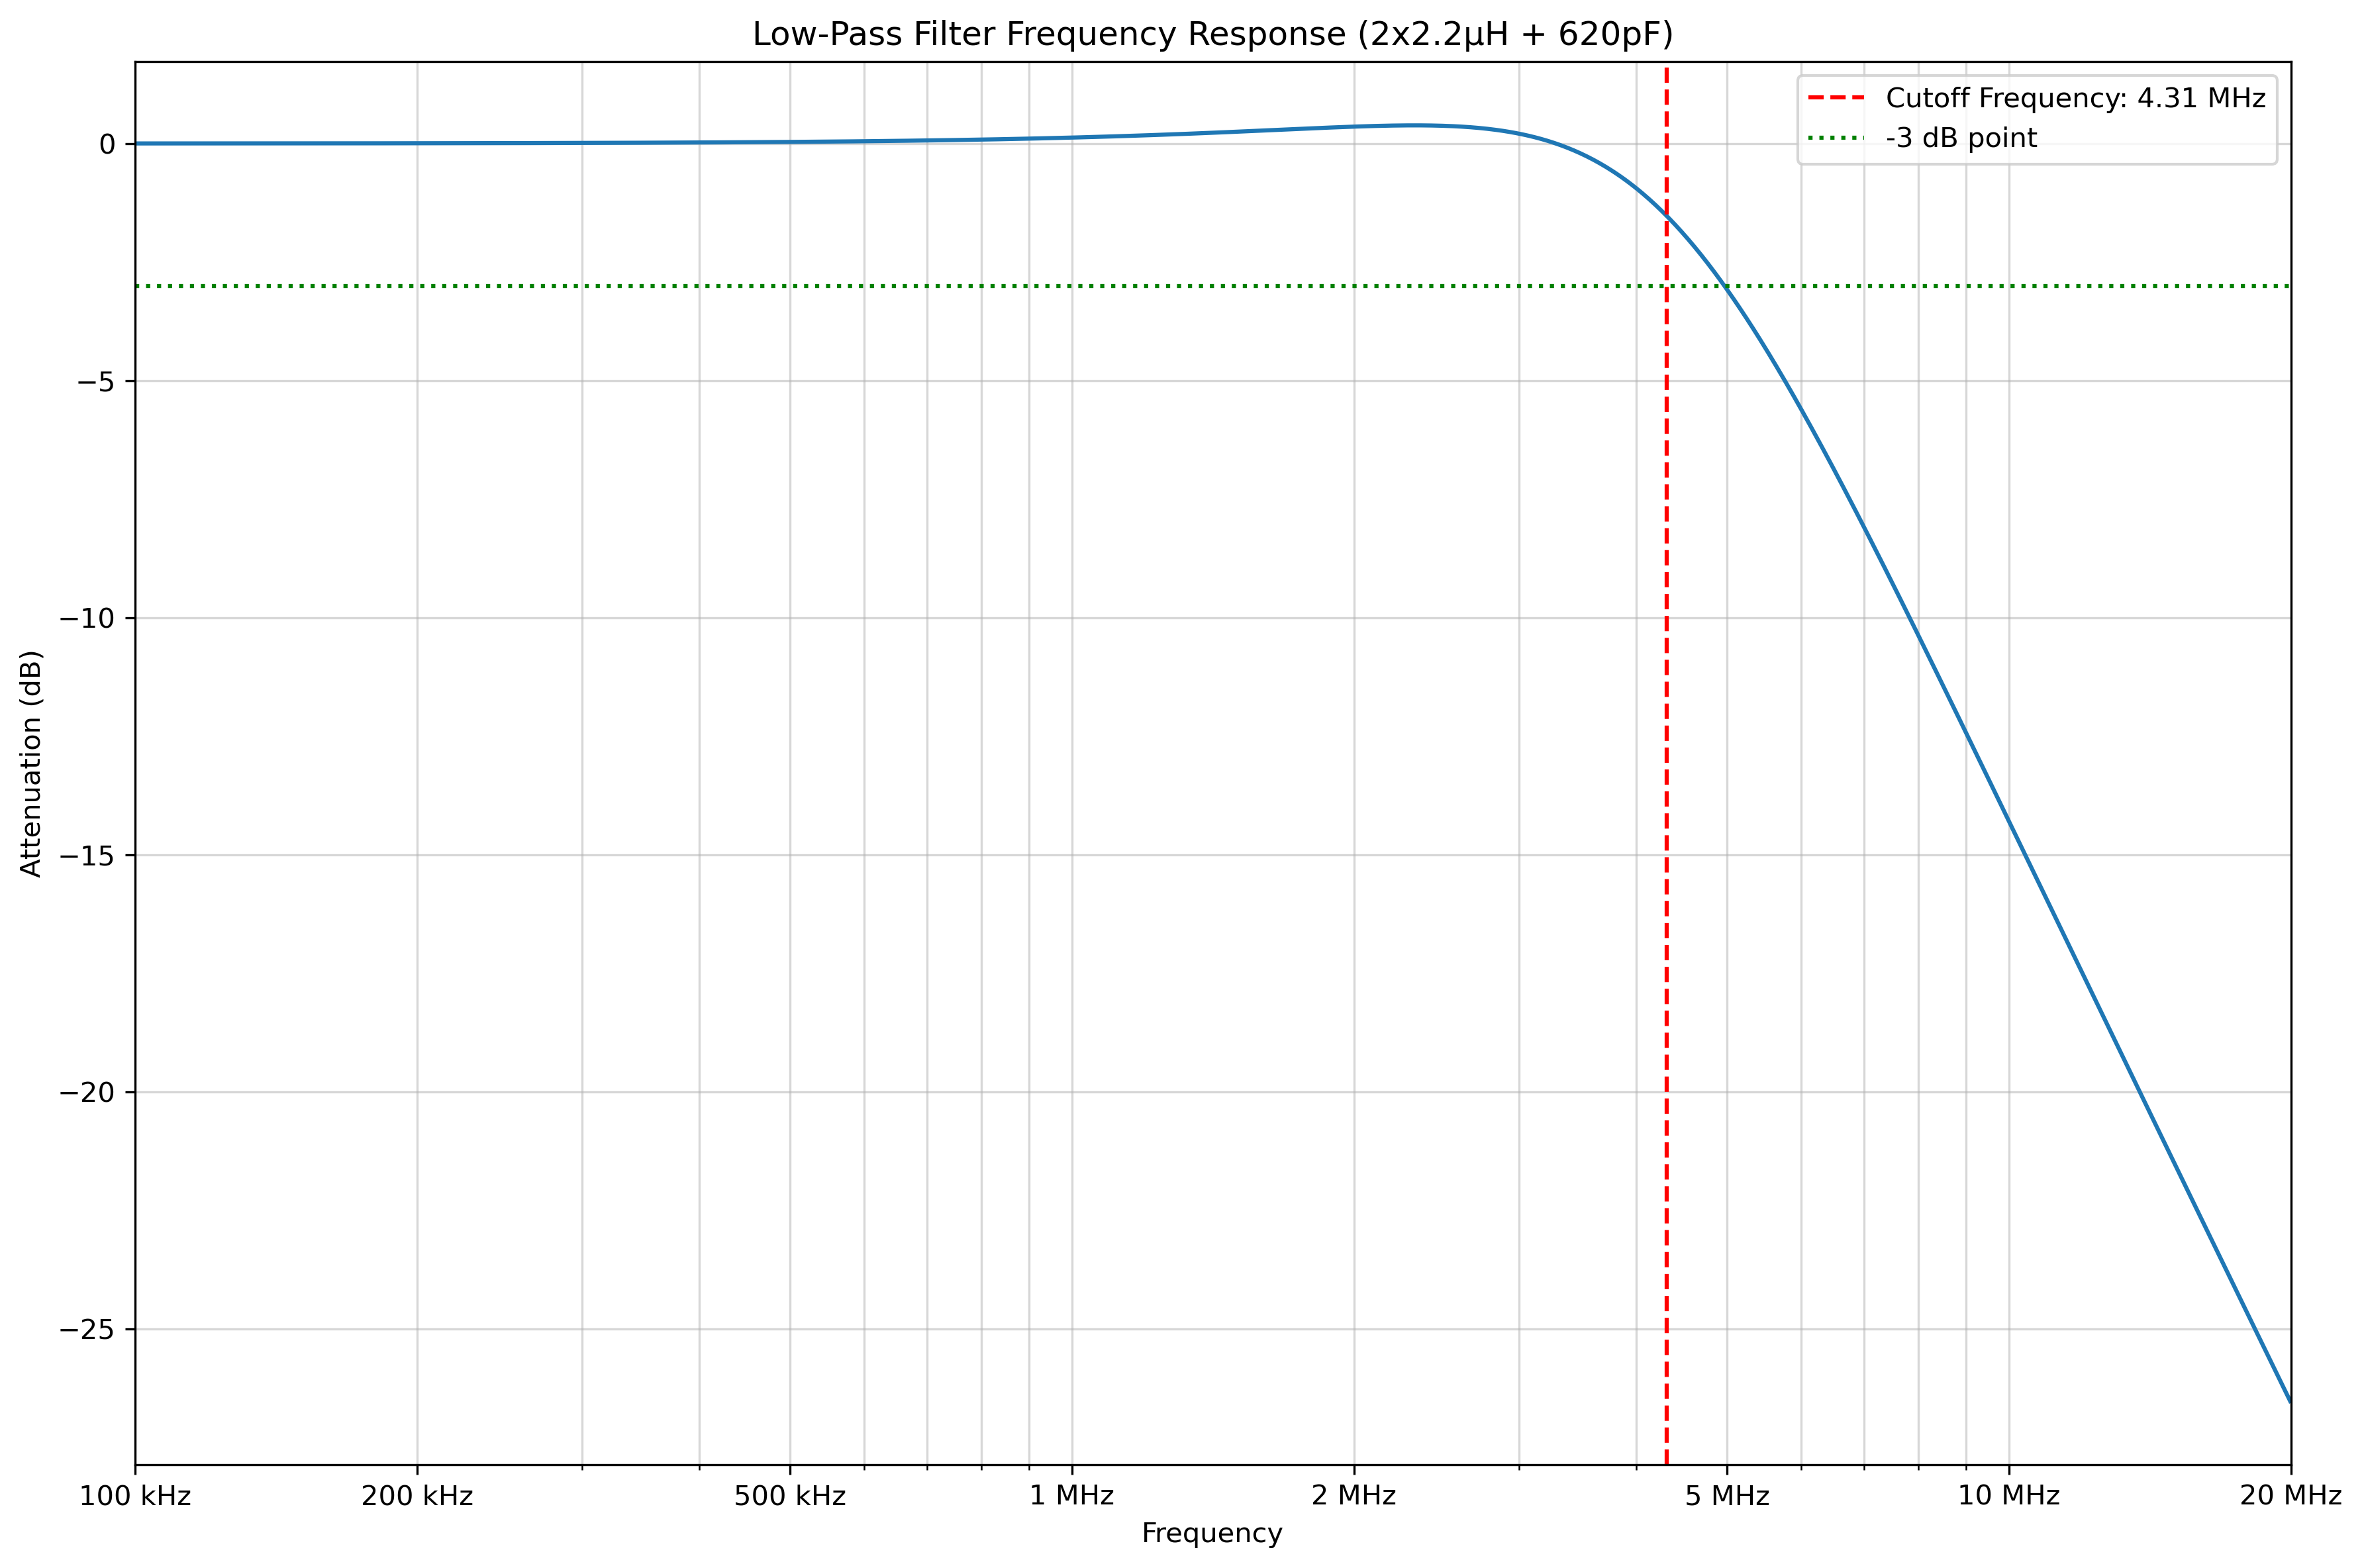

The Python source for this figure:
import numpy as np
import matplotlib.pyplot as plt
from scipy.signal import freqs
import os

# Component values
L = 2.2e-6  # 2.2 µH
C = 620e-12  # 620 pF

# Calculate cutoff frequency
fc = 1 / (2 * np.pi * np.sqrt(L * C))

# Create frequency range (100 kHz to 20 MHz)
f = np.logspace(5, 7.3, num=1000)
w = 2 * np.pi * f

# Calculate transfer function
s = 1j * w
H = 1 / (1 + s**2 * L * C + s * L / 50)  # Assuming 50 ohm source impedance

# Calculate magnitude in dB
mag_db = 20 * np.log10(np.abs(H))

# Create the plot
plt.figure(figsize=(12, 8))
plt.semilogx(f, mag_db)
plt.grid(True, which="both", ls="-", alpha=0.5)

# Set up the axes
plt.xlabel('Frequency')
plt.ylabel('Attenuation (dB)')
plt.title('Low-Pass Filter Frequency Response (2x2.2µH + 620pF)')

# Configure x-axis
plt.xlim(1e5, 2e7)
freq_ticks = [1e5, 2e5, 5e5, 1e6, 2e6, 5e6, 1e7, 2e7]
freq_labels = ['100 kHz', '200 kHz', '500 kHz', '1 MHz', '2 MHz', '5 MHz', '10 MHz', '20 MHz']
plt.xticks(freq_ticks, freq_labels)

# Add vertical line at cutoff frequency
plt.axvline(x=fc, color='r', linestyle='--', label=f'Cutoff Frequency: {fc/1e6:.2f} MHz')

# Add horizontal line at -3 dB
plt.axhline(y=-3, color='g', linestyle=':', label='-3 dB point')

plt.legend()
plt.tight_layout()

# Get the script's filename without extension
script_name = os.path.splitext(os.path.basename(__file__))[0]

# Save the plot as a PNG file with the same name as the script
output_filename = f"{script_name}.png"
plt.savefig(output_filename, dpi=300, bbox_inches='tight')
print(f"Graph saved as {output_filename}")

# Optionally, you can still display the plot if running interactively
# plt.show()
